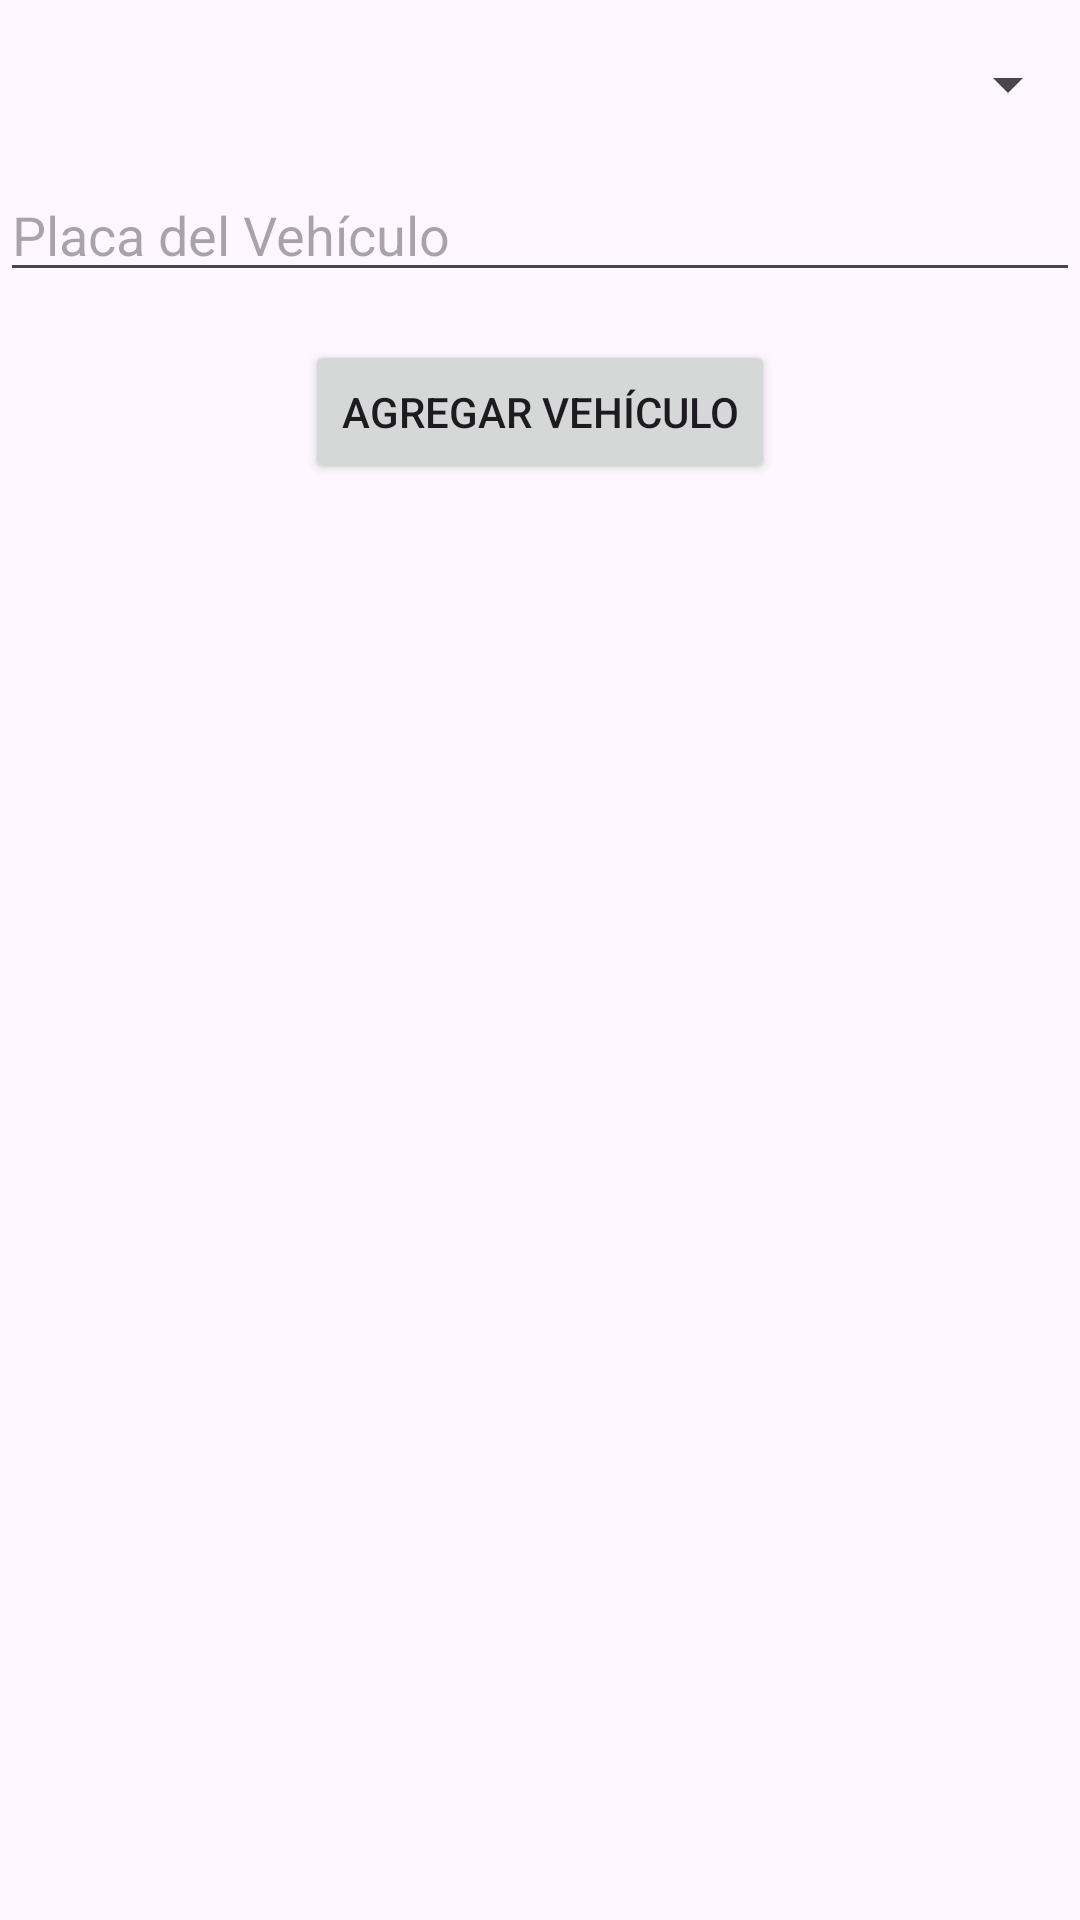

Produce the Android XML layout that renders to this screen, including the resource entries it uses.
<!-- AndroidManifest.xml: application theme Theme.Simulacion -->
<!-- res/layout/activity_agregar_vehiculo.xml -->
<?xml version="1.0" encoding="utf-8"?>
<androidx.constraintlayout.widget.ConstraintLayout xmlns:android="http://schemas.android.com/apk/res/android"
    xmlns:app="http://schemas.android.com/apk/res-auto"
    xmlns:tools="http://schemas.android.com/tools"
    android:id="@+id/main"
    android:layout_width="match_parent"
    android:layout_height="match_parent"
    tools:context=".activitys.AgregarVehiculo">

    <Spinner
        android:id="@+id/spinnerTipoVehiculo"
        android:layout_width="0dp"
        android:layout_height="wrap_content"
        android:layout_marginTop="16dp"
        app:layout_constraintTop_toTopOf="parent"
        app:layout_constraintStart_toStartOf="parent"
        app:layout_constraintEnd_toEndOf="parent" />

    <EditText
        android:id="@+id/editTextPlaca"
        android:layout_width="0dp"
        android:layout_height="wrap_content"
        android:layout_marginTop="16dp"
        android:hint="Placa del Vehículo"
        app:layout_constraintTop_toBottomOf="@id/spinnerTipoVehiculo"
        app:layout_constraintStart_toStartOf="parent"
        app:layout_constraintEnd_toEndOf="parent" />

    <Button
        android:id="@+id/buttonAgregarVehiculo"
        android:layout_width="wrap_content"
        android:layout_height="wrap_content"
        android:layout_marginTop="16dp"
        android:text="Agregar Vehículo"
        app:layout_constraintTop_toBottomOf="@id/editTextPlaca"
        app:layout_constraintStart_toStartOf="parent"
        app:layout_constraintEnd_toEndOf="parent" />

</androidx.constraintlayout.widget.ConstraintLayout>
<!-- resources referenced by this layout -->
<resources>
  <style name="Theme.Simulacion" parent="android:Theme.Material.Light.NoActionBar" />
</resources>
